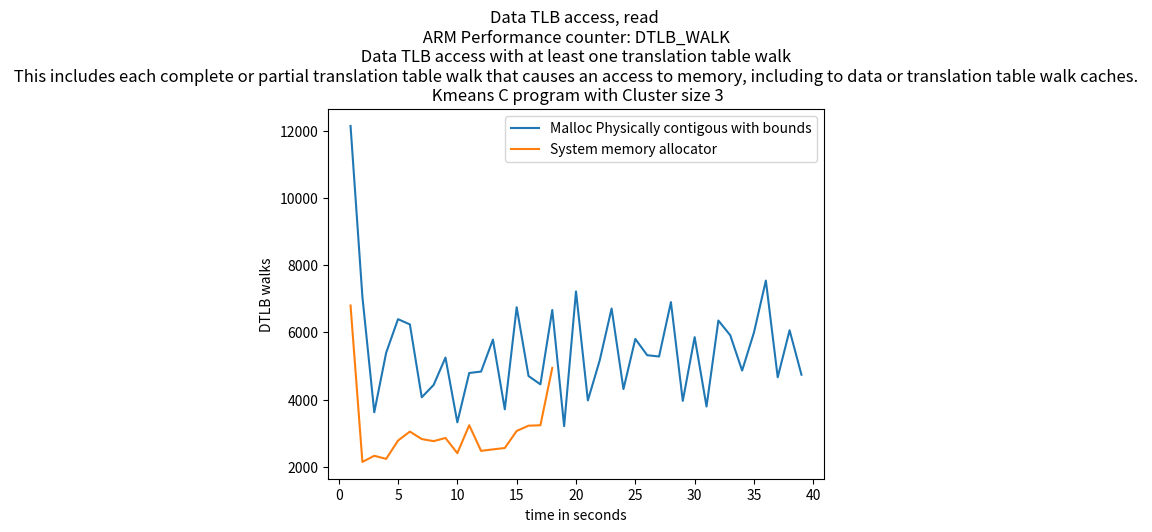

The script that saved this image:
import matplotlib.pyplot as plt
import numpy as np

# ypoints = np.array([19636392729, 9856229208,9445728437,5148906386])
# xpoints = np.array([5,10,15,20])

# ypoints1 = np.array([10062197042, 9873241615,12034929886,5118684853])
# xpoints1 = np.array([5,10,15,20])

ypoints = np.array([12140,
         7054,
         3621,
         5391,
         6391,
         6235,
         4067,
         4433,
         5248,
         3321,
         4790,
         4832,
         5783,
         3709,
         6746,
         4699,
         4452,
         6665,
         3209,
         7217,
         3974,
         5167,
         6708,
         4311,
         5803,
         5319,
         5280,
         6898,
         3960,
         5857,
         3792,
         6350,
         5911,
         4862,
         5997,
         7540,
         4661,
         6060,
         4739
         ])

xpoints = np.array([(i) for i, x in enumerate(ypoints, 1)])

ypoints1 = np.array([6798,
         2144,
         2327,
         2234,
         2779,
         3046,
         2824,
         2762,
         2857,
         2404,
         3236,
         2473,
         2517,
         2558,
         3065,
         3222,
         3235,
         4939])

xpoints1 = np.array([(i) for i, x in enumerate(ypoints1, 1)])

plt.plot(xpoints, ypoints,label='Malloc Physically contigous with bounds')
plt.plot(xpoints1, ypoints1,label='System memory allocator')

'''
DTLB_WALK
The counter counts each access counted by L1D_TLB that causes a 
refill of a data or unified 
TLB involving at least one translation table walk access.
This includes each complete or partial translation table walk that causes an 
access to memory, including to data or translation table walk caches.
If Armv8.7 is not implemented, it is IMPLEMENTATION DEFINED whether accesses 
that cause an update of an existing TLB entry involving at least one translation 
table walk access are counted. If Armv8.7 is implemented, these accesses 
are counted.
'''
plt.title("Data TLB access, read \n ARM Performance counter: DTLB_WALK \n Data TLB access with at least one translation table walk \n This includes each complete or partial translation table walk that causes an access to memory, including to data or translation table walk caches. \n Kmeans C program with Cluster size 3")

plt.xlabel("time in seconds")
plt.ylabel("DTLB walks")
# plt.plot(xpoints1, ypoints1)
plt.legend()
plt.show()
